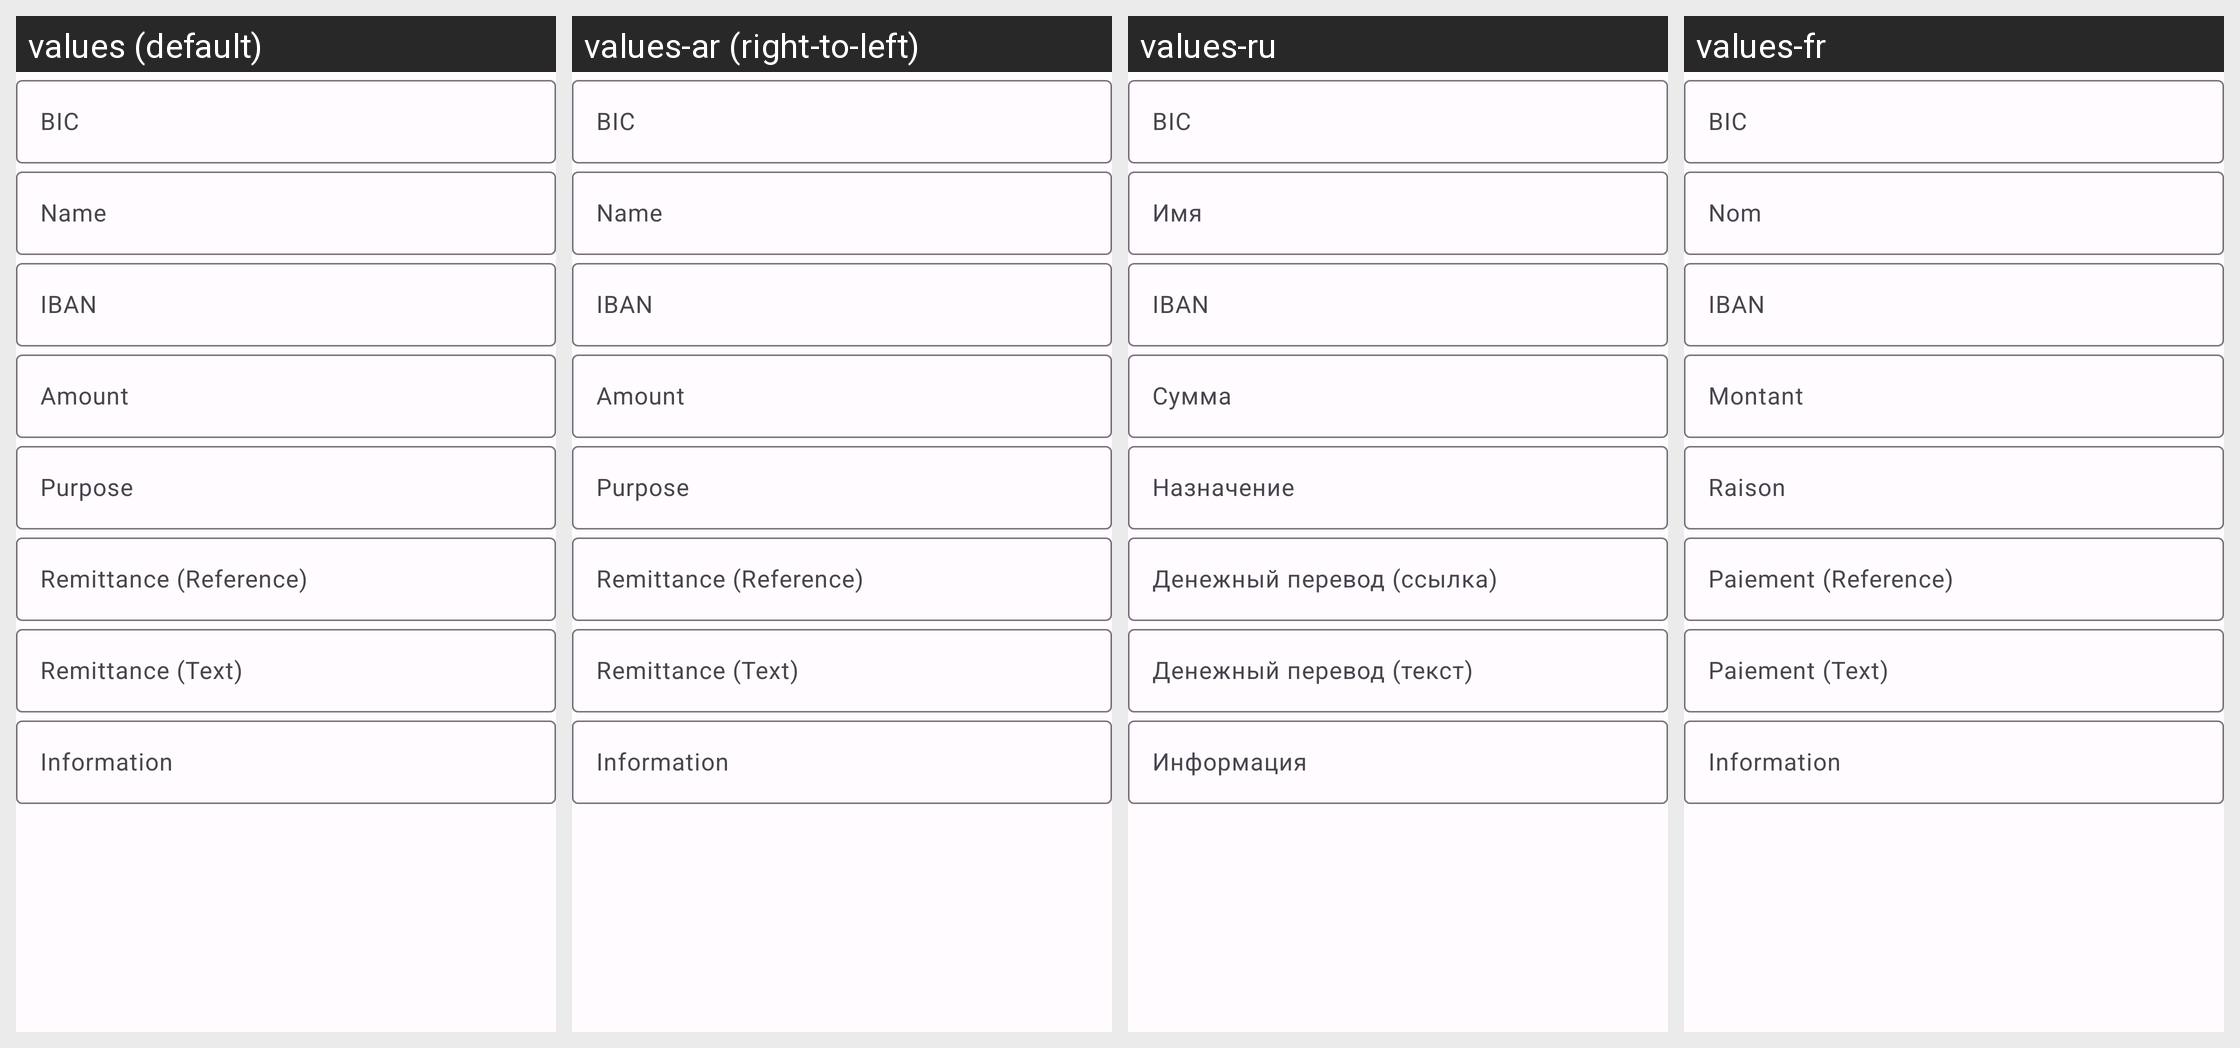

The same Android screen rendered under several of its app's locales, left to right. List the strings drawn on it with the default value and each locale's translation.
Android screen res/layout/fragment_form_create_qr_code_epc.xml rendered under 4 locales, left to right: values (default), values-ar (right-to-left), values-ru, values-fr. Device: Nexus 5 (rendered at 1080×1920; each locale shown at half size, 540×960, under a caption strip naming it); theme SplashScreenTheme.
Other locales in the repository, not shown: values-az, values-bs, values-ca, values-cs, values-de, values-es, values-es-rUS, values-et, values-fa, values-fr-rCA, values-hi, values-in, values-it, values-iw, values-ja, values-ko, values-lt, values-mr, values-ms, values-my, values-nb, values-nl, values-or, values-pa, values-pl, values-pt-rBR, values-sk, values-sv, values-te, values-tr, values-ur, values-vi, values-zh, values-zh-rCN, values-zh-rTW.
Strings drawn on this screen, with the default value and each locale's value (text and hints the layout hard-codes, and strings that could not be matched under every locale, appear in the picture but are not listed):

qr_code_text_input_edit_text_hint_epc_bic
  values: BIC
  values-ar: BIC  [not translated; the default value is used]
  values-ru: BIC
  values-fr: BIC

qr_code_text_input_edit_text_hint_epc_name
  values: Name
  values-ar: Name  [not translated; the default value is used]
  values-ru: Имя
  values-fr: Nom

qr_code_text_input_edit_text_hint_epc_iban
  values: IBAN
  values-ar: IBAN  [not translated; the default value is used]
  values-ru: IBAN
  values-fr: IBAN

qr_code_text_input_edit_text_hint_epc_amount
  values: Amount
  values-ar: Amount  [not translated; the default value is used]
  values-ru: Сумма
  values-fr: Montant

qr_code_text_input_edit_text_hint_epc_purpose
  values: Purpose
  values-ar: Purpose  [not translated; the default value is used]
  values-ru: Назначение
  values-fr: Raison

qr_code_text_input_edit_text_hint_epc_remittance_ref
  values: Remittance (Reference)
  values-ar: Remittance (Reference)  [not translated; the default value is used]
  values-ru: Денежный перевод (ссылка)
  values-fr: Paiement (Reference)

qr_code_text_input_edit_text_hint_epc_remittance_text
  values: Remittance (Text)
  values-ar: Remittance (Text)  [not translated; the default value is used]
  values-ru: Денежный перевод (текст)
  values-fr: Paiement (Text)

qr_code_text_input_edit_text_hint_epc_information
  values: Information
  values-ar: Information  [not translated; the default value is used]
  values-ru: Информация
  values-fr: Information
